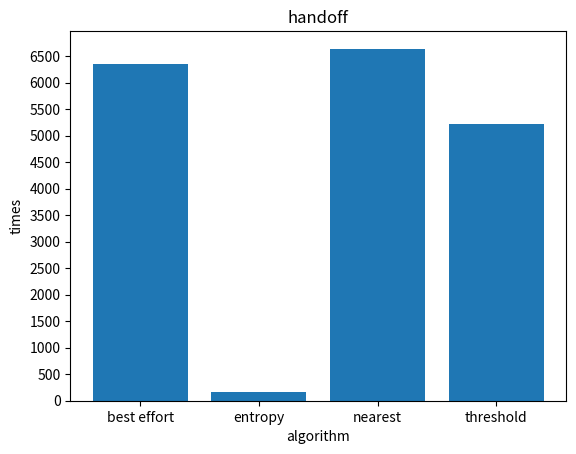

The matplotlib source for this figure:
import numpy as np
import matplotlib.pyplot as plt
votes=[6352, 166, 6641, 5225]           
candidates=['best effort', 'entropy', 'nearest', 'threshold']  
x=np.arange(len(candidates))                     
plt.bar(x, votes, tick_label=candidates)     
plt.title('handoff')          
plt.xlabel('algorithm')  
plt.yticks(np.arange(0, 7000, 500))                            
plt.ylabel('times')                          
plt.show()
